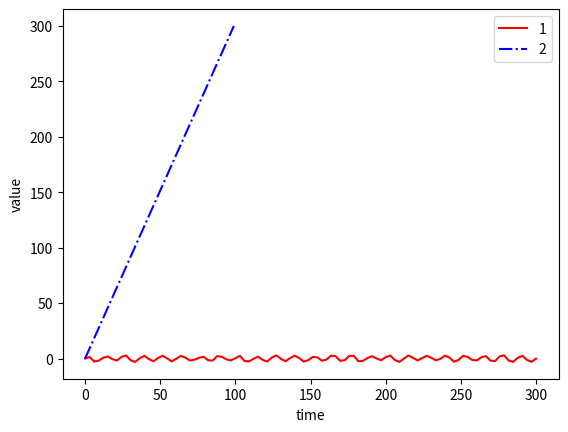

Generate this figure with matplotlib:
import numpy as np
from scipy.integrate import odeint
import matplotlib.pylab as plt

# function that returns dy/dt
def model(z, t, Q, s, w):
    dydt = z[0];
    dxdt = -(1/Q) * z[0] + np.sin(z[1]) + s * np.cos(w*t);
    dzdt = [dxdt, dydt];
    return dzdt;
# z array definition. z[0], z[1] to x = epsilon, y = theta
# initial condition
z0 = [0, 0];

# time points
t = np.linspace(0, 300, 100);

# solve ODE
z = odeint(model, z0, t, args=(2.0, 1.8, 0.5));

# plot results
plt.figure('Result');
plt.plot(t,z[:,0], 'r-', label='1');
plt.plot(t, 'b-.', label='2');
plt.xlabel('time');
plt.ylabel('value');
plt.legend();
plt.show();